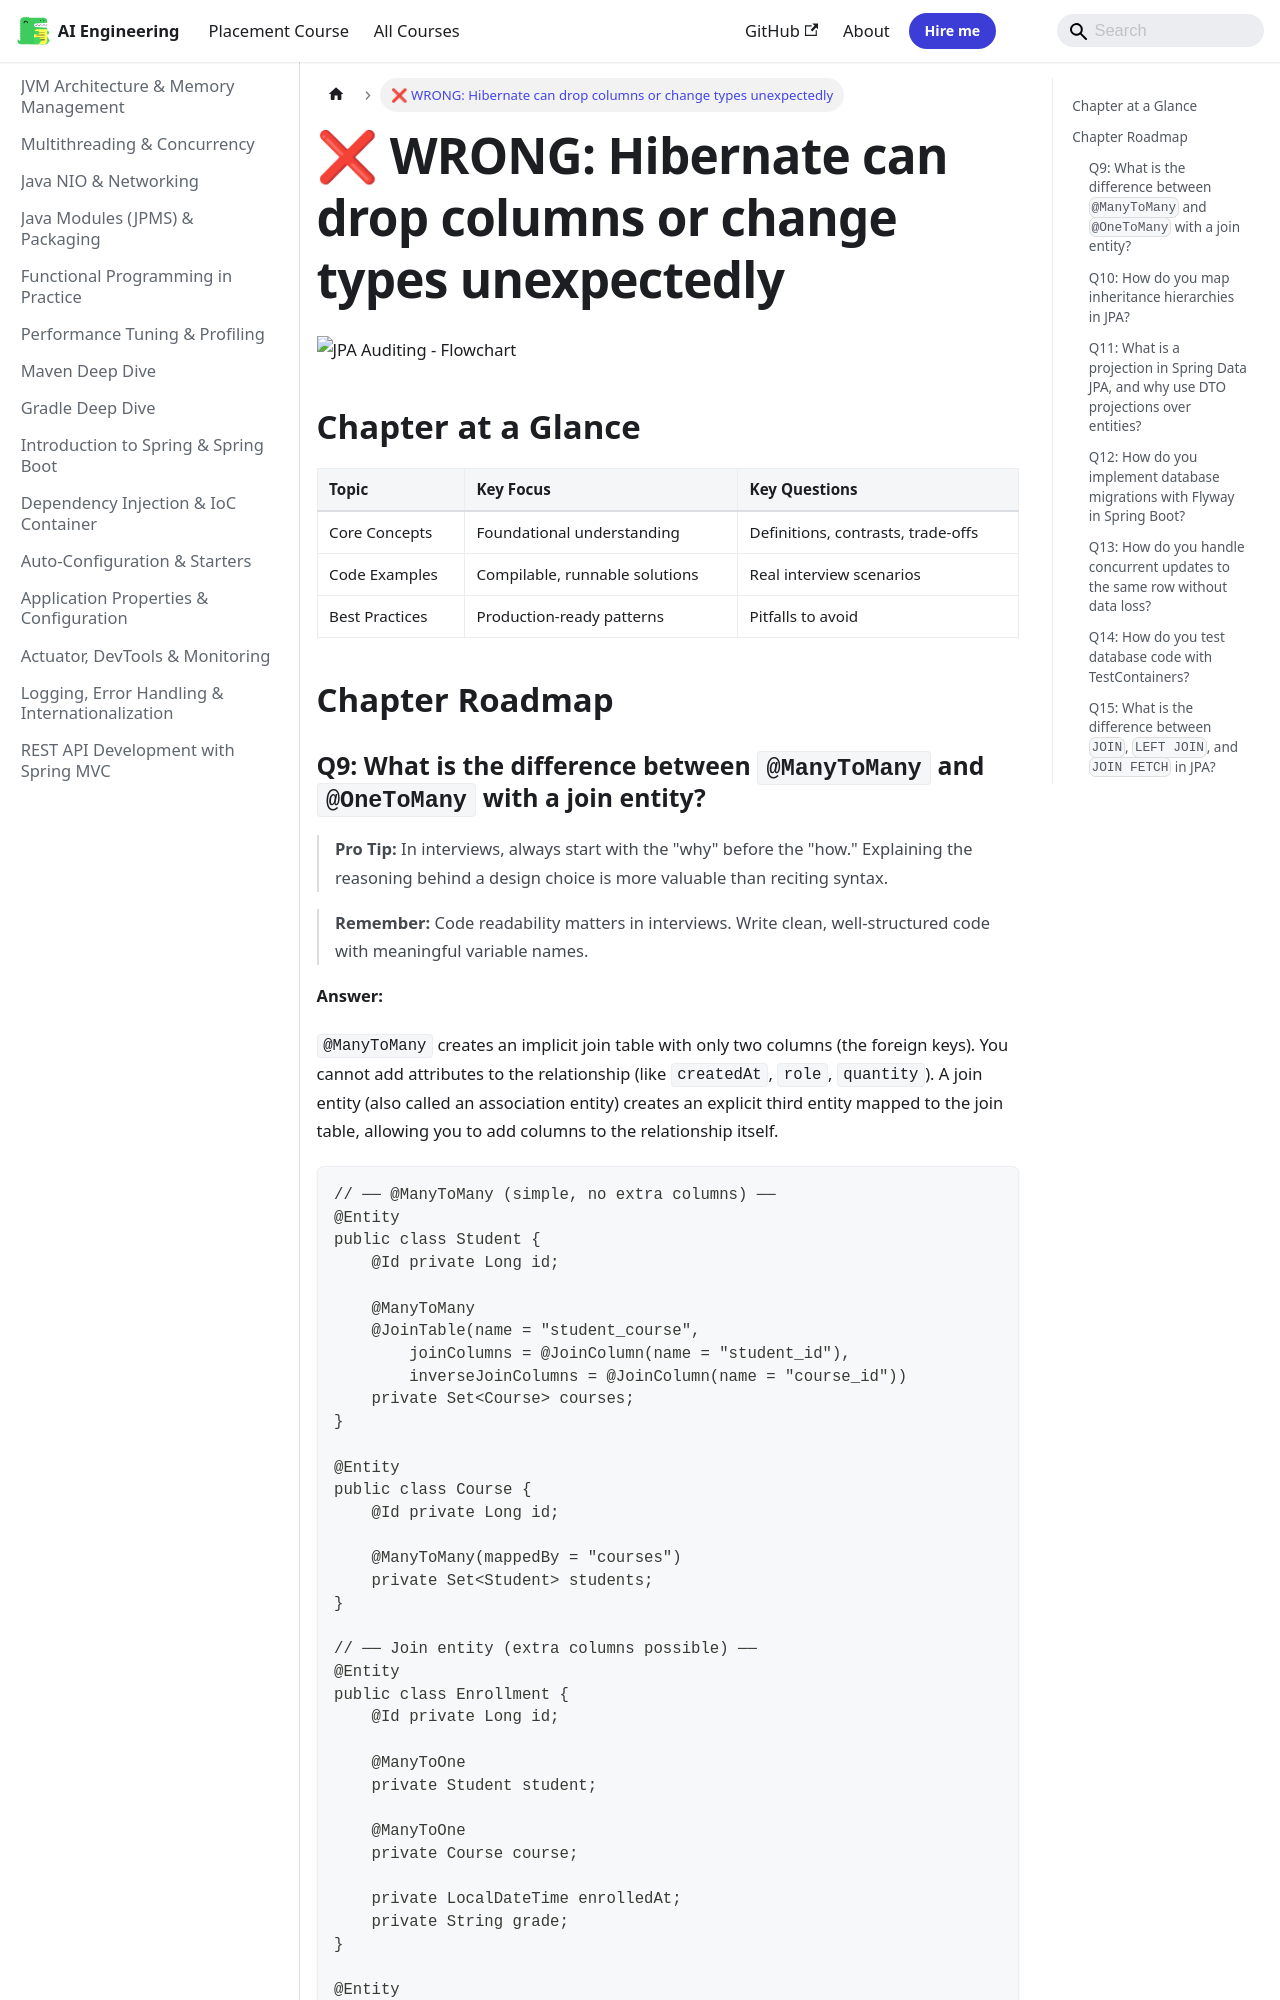

repository: Raushan666java/ai-engineering-journey · page: java/59-interview-databases-b/index.html · generator: mkdocs

---
description: "❌ WRONG: Hibernate can drop columns or change types unexpectedly: Pro Tip: In interviews, always start with the 'why' before the 'how.' Explaining the"
---

![JPA Auditing - Flowchart](https://raw.githubusercontent.com/Raushan666java/ai-engineering-journey/main/docs/assets/images/diagrams/java/59-interview-databases-b.png)

## Chapter at a Glance

| Topic | Key Focus | Key Questions |
|-------|----------|--------------|
| Core Concepts | Foundational understanding | Definitions, contrasts, trade-offs |
| Code Examples | Compilable, runnable solutions | Real interview scenarios |
| Best Practices | Production-ready patterns | Pitfalls to avoid |

## Chapter Roadmap

```mermaid
flowchart LR
    A[Core Concepts] --> B[Code Examples]
    B --> C[Edge Cases]
    C --> D[Best Practices]
```
